Run: headless pygame with SDL's dummy video driver; simulated clock (each Clock.tick advances the game by its frame time, no real sleeping); random seed 0; keys injected as events and as key.get_pressed() state; no mouse input.
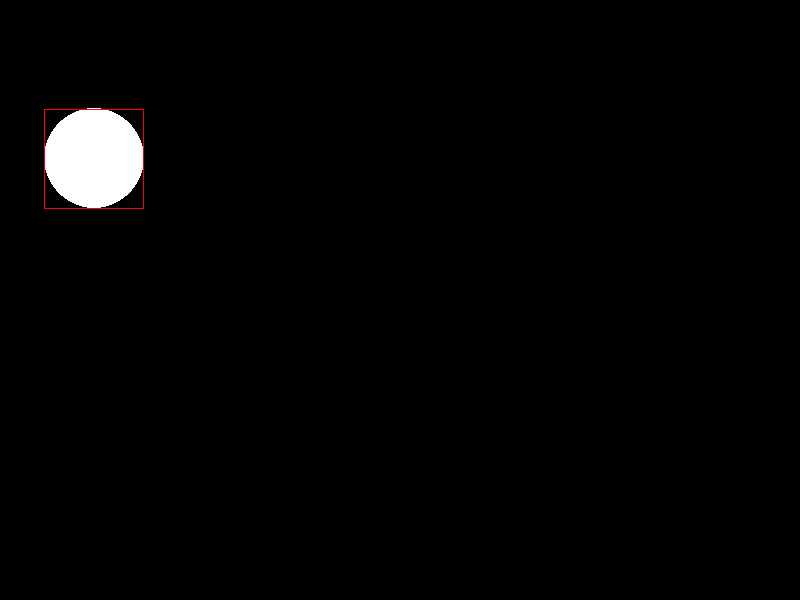
Frame 1 of 4 · flips 1–60 · no input
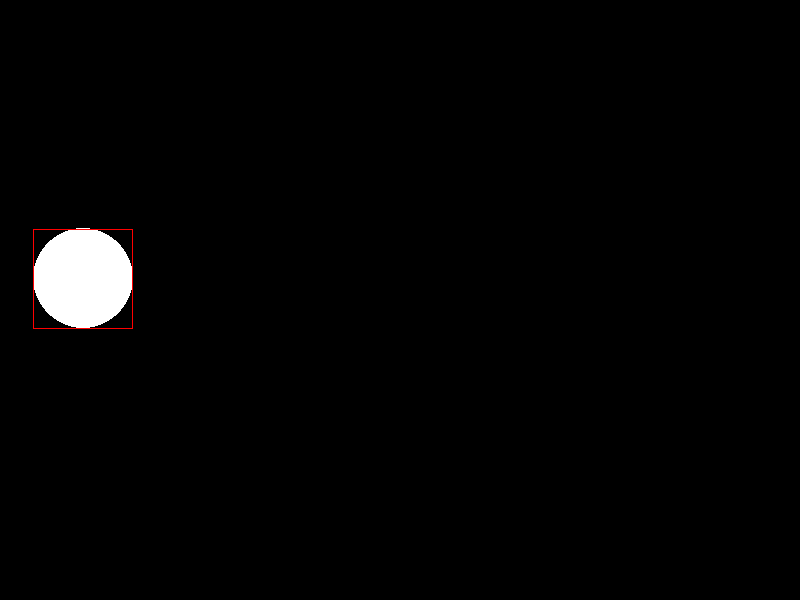
Frame 2 of 4 · flips 61–180 · tapped SPACE, RETURN · held RIGHT (→), D
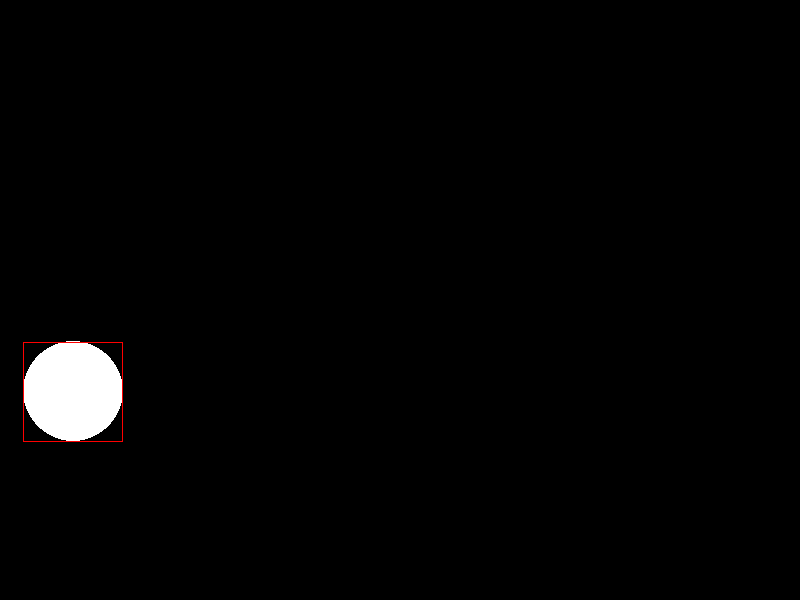
Frame 3 of 4 · flips 181–300 · held DOWN (↓), S
Frame 4 of 4 · flips 301–420 · held LEFT (←), A, UP (↑), W · screen unchanged from frame 3, image omitted

The pygame program that drew these frames:

# Game Dev with PyGame

import math

import pygame


WINDOW_WIDTH, WINDOW_HEIGT = 800, 600
FRAMERATE = 60

pygame.init()
window = pygame.display.set_mode((WINDOW_WIDTH, WINDOW_HEIGT))
pygame.display.set_caption("Circle War")
clock = pygame.time.Clock()


class HitBox:
    COLOR = (255, 0, 0)

    def __init__(self, object_):
        self.hitbox_x = object_.rectangle_x_position
        self.hitbox_y = object_.rectangle_y_position
        self.hitbox_length = object_.rectangle_length
        self.hitbox_width = object_.rectangle_width

    def draw_frame(self, window):
        pygame.draw.rect(window, self.COLOR, (self.hitbox_x, self.hitbox_y, self.hitbox_length, self.hitbox_width), 1)


class CircleEnemy:
    def __init__(self, 
                 initial_x_position: float, 
                 initial_y_position: float, 
                 radius: float, 
                 velocity: float, 
                 color: (float, float, float)) -> None:
        self.x_position = initial_x_position
        self.y_position = initial_y_position
        self.radius = radius
        self.velocity = velocity
        self.color = color

    # standard attrs
    @property
    def rectangle_length(self): return self.radius * 2 
    @property
    def rectangle_width(self): return self.radius * 2
    @property
    def rectangle_x_position(self): return self.x_position - self.radius
    @property
    def rectangle_y_position(self): return self.y_position - self.radius

    def draw_frame(self, window: pygame.Surface) -> None:
        pygame.draw.circle(window, self.color, (self.x_position, self.y_position), self.radius)

    def move_toward(self, x_coordinate: float, y_coordinate: float):
        # reference unit circle
        x_difference = x_coordinate - self.x_position
        y_difference = y_coordinate - self.y_position
        theta_angle = math.atan2(y_difference, x_difference)
        if x_difference != 0 or y_difference != 0:
            self.x_position += math.cos(theta_angle) * self.velocity
            self.y_position += math.sin(theta_angle) * self.velocity

    @property
    def hitbox(self):
        return HitBox(self)

if __name__ == "__main__":
    RUN_FLAG = True # variable true during runtime

    # make objects
    my_circle = CircleEnemy(100, 100, 50, 1, (255, 255, 255))

    # game loop
    while RUN_FLAG:
        # draw objects
        my_circle.draw_frame(window)
        my_circle.move_toward(73.23, 392.67)
        my_circle.hitbox.draw_frame(window)

        # update frame
        pygame.display.update()
        window.fill((0, 0, 0))
        clock.tick(FRAMERATE)
        
        # check for events
        for event in pygame.event.get():
            if event.type == pygame.QUIT:
                RUN_FLAG = False

    quit()
